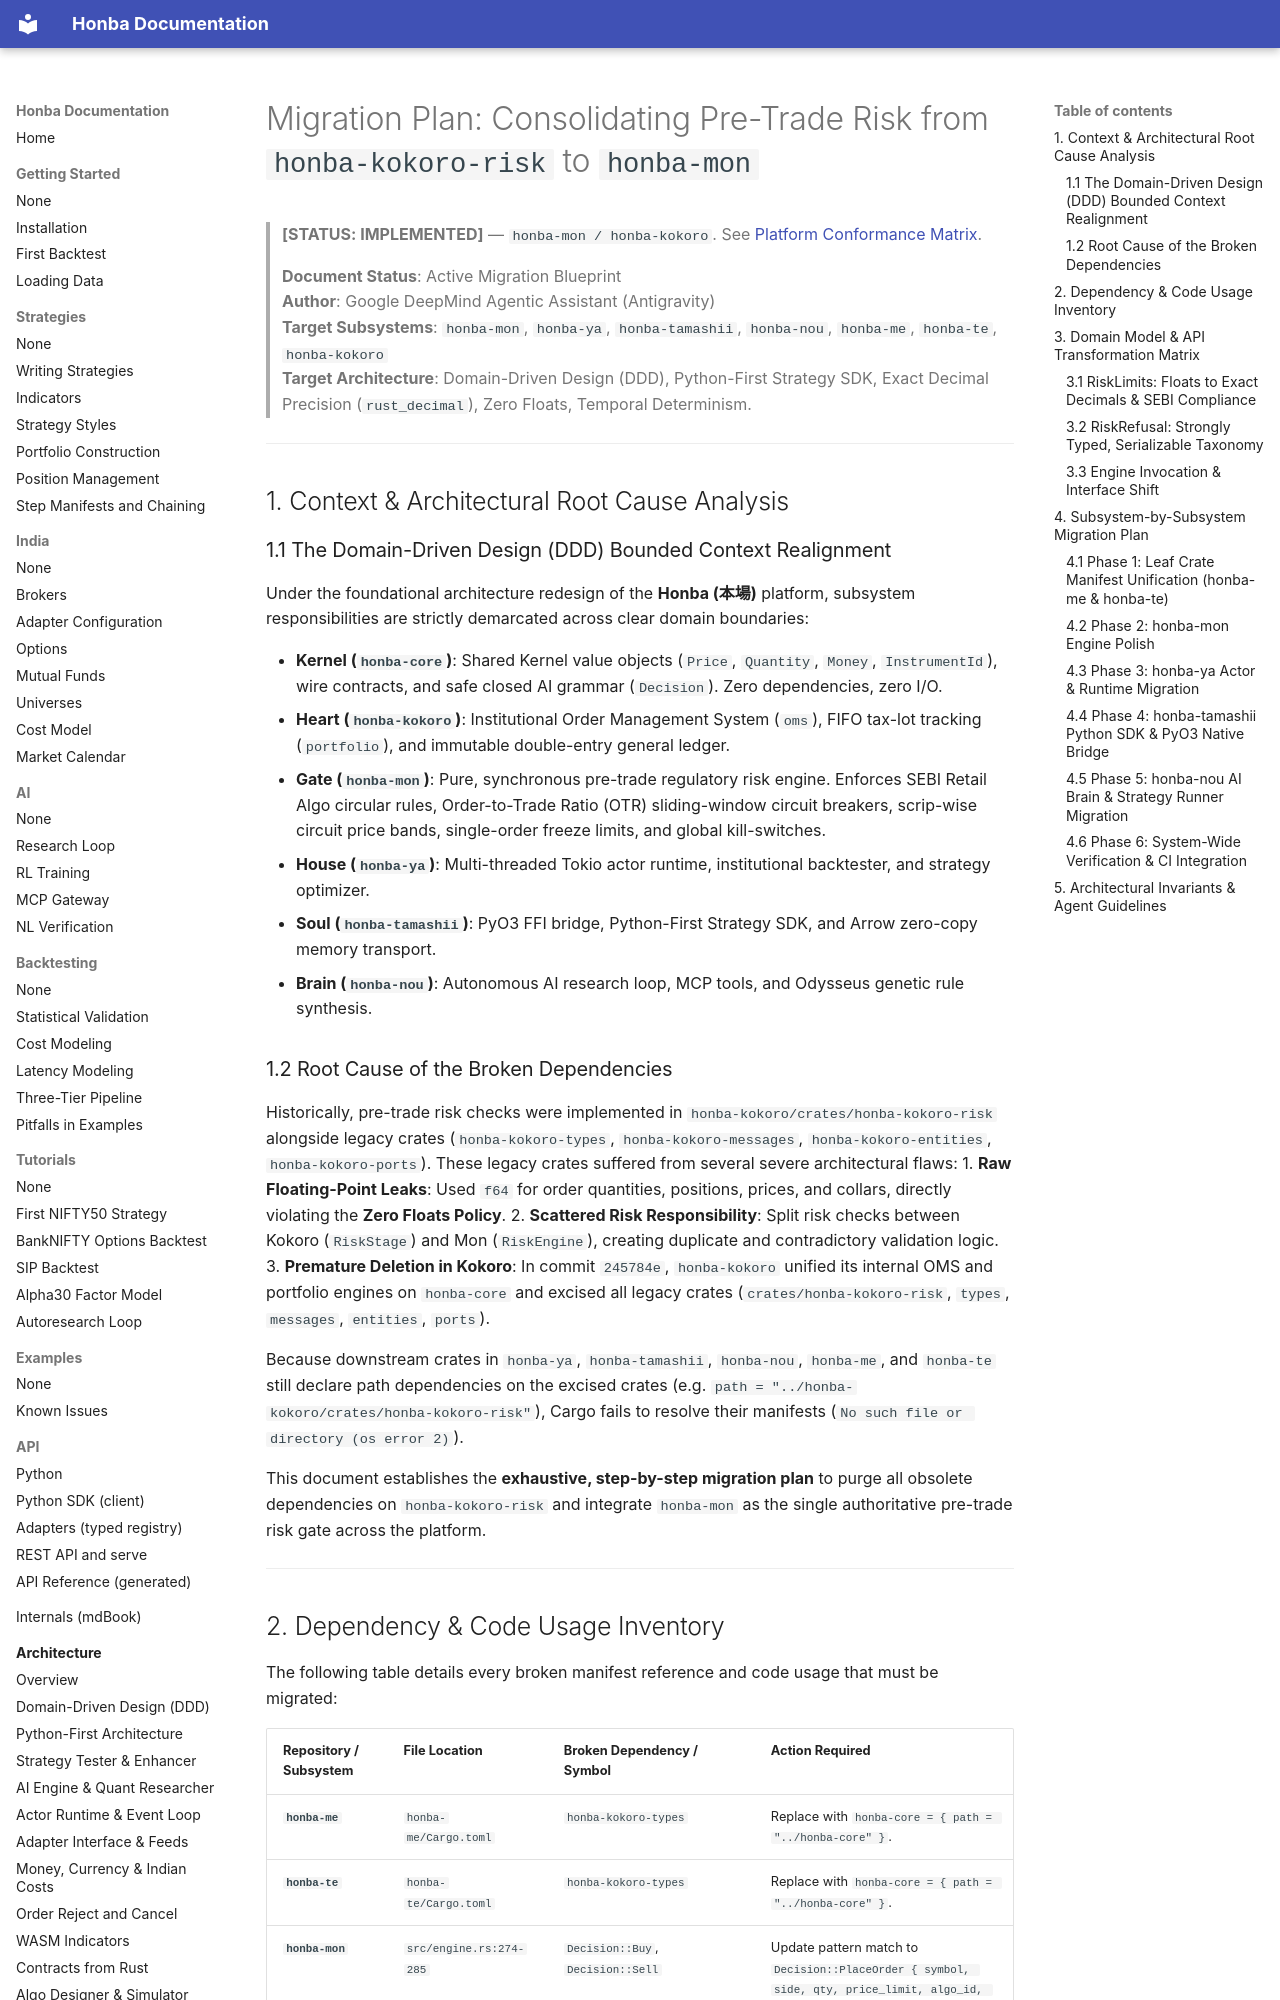

repository: honba-labs/honba-docs · page: architecture/migration_plan_kokoro_risk_to_mon/index.html · generator: mkdocs

# Migration Plan: Consolidating Pre-Trade Risk from `honba-kokoro-risk` to `honba-mon`

> **[STATUS: IMPLEMENTED]** — `honba-mon / honba-kokoro`. See [Platform Conformance Matrix](conformance_matrix.md).

> **Document Status**: Active Migration Blueprint  
> **Author**: Google DeepMind Agentic Assistant (Antigravity)  
> **Target Subsystems**: `honba-mon`, `honba-ya`, `honba-tamashii`, `honba-nou`, `honba-me`, `honba-te`, `honba-kokoro`  
> **Target Architecture**: Domain-Driven Design (DDD), Python-First Strategy SDK, Exact Decimal Precision (`rust_decimal`), Zero Floats, Temporal Determinism.

---

## 1. Context & Architectural Root Cause Analysis

### 1.1 The Domain-Driven Design (DDD) Bounded Context Realignment
Under the foundational architecture redesign of the **Honba (本場)** platform, subsystem responsibilities are strictly demarcated across clear domain boundaries:

* **Kernel (`honba-core`)**: Shared Kernel value objects (`Price`, `Quantity`, `Money`, `InstrumentId`), wire contracts, and safe closed AI grammar (`Decision`). Zero dependencies, zero I/O.
* **Heart (`honba-kokoro`)**: Institutional Order Management System (`oms`), FIFO tax-lot tracking (`portfolio`), and immutable double-entry general ledger.
* **Gate (`honba-mon`)**: Pure, synchronous pre-trade regulatory risk engine. Enforces SEBI Retail Algo circular rules, Order-to-Trade Ratio (OTR) sliding-window circuit breakers, scrip-wise circuit price bands, single-order freeze limits, and global kill-switches.
* **House (`honba-ya`)**: Multi-threaded Tokio actor runtime, institutional backtester, and strategy optimizer.
* **Soul (`honba-tamashii`)**: PyO3 FFI bridge, Python-First Strategy SDK, and Arrow zero-copy memory transport.
* **Brain (`honba-nou`)**: Autonomous AI research loop, MCP tools, and Odysseus genetic rule synthesis.

### 1.2 Root Cause of the Broken Dependencies
Historically, pre-trade risk checks were implemented in `honba-kokoro/crates/honba-kokoro-risk` alongside legacy crates (`honba-kokoro-types`, `honba-kokoro-messages`, `honba-kokoro-entities`, `honba-kokoro-ports`). These legacy crates suffered from several severe architectural flaws:
1. **Raw Floating-Point Leaks**: Used `f64` for order quantities, positions, prices, and collars, directly violating the **Zero Floats Policy**.
2. **Scattered Risk Responsibility**: Split risk checks between Kokoro (`RiskStage`) and Mon (`RiskEngine`), creating duplicate and contradictory validation logic.
3. **Premature Deletion in Kokoro**: In commit `245784e`, `honba-kokoro` unified its internal OMS and portfolio engines on `honba-core` and excised all legacy crates (`crates/honba-kokoro-risk`, `types`, `messages`, `entities`, `ports`).

Because downstream crates in `honba-ya`, `honba-tamashii`, `honba-nou`, `honba-me`, and `honba-te` still declare path dependencies on the excised crates (e.g. `path = "../honba-kokoro/crates/honba-kokoro-risk"`), Cargo fails to resolve their manifests (`No such file or directory (os error 2)`).

This document establishes the **exhaustive, step-by-step migration plan** to purge all obsolete dependencies on `honba-kokoro-risk` and integrate `honba-mon` as the single authoritative pre-trade risk gate across the platform.

---
